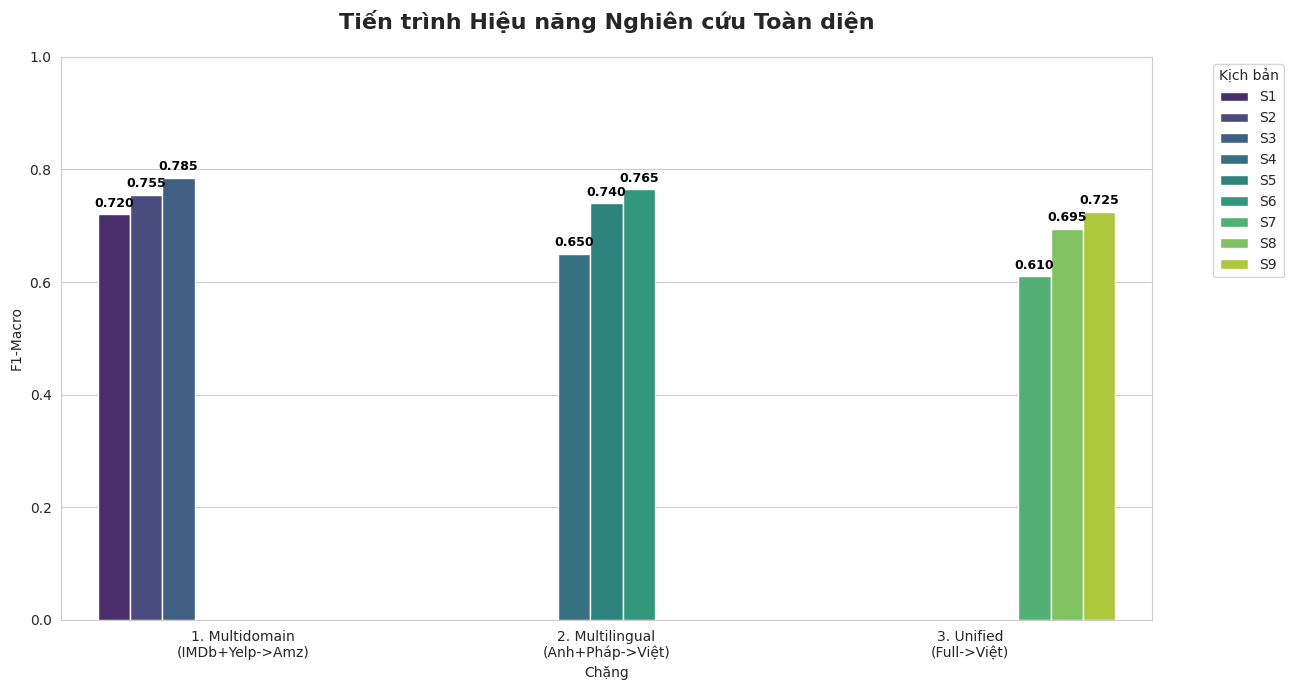

Python code for this plot:
import matplotlib.pyplot as plt
import seaborn as sns
import os
import pandas as pd

def generate_demo_plot(results_dir="results", output_path="results/plots/research_story.png"):
    os.makedirs(os.path.dirname(output_path), exist_ok=True)
    
    # Dữ liệu demo cho 12 kịch bản hoàn chỉnh
    demo_data = {
        "S1": 0.720, "S2": 0.755, "S3": 0.785,
        "S4": 0.650, "S5": 0.740, "S6": 0.765,
        "S7": 0.610, "S8": 0.695, "S9": 0.725
    }
    
    for sid in demo_data.keys():
        path = os.path.join(results_dir, f"results_{sid.lower()}.json")
        if os.path.exists(path):
            try:
                with open(path, "r", encoding="utf-8") as f:
                    import json
                    data = json.load(f)
                    demo_data[sid] = data.get("f1_macro", demo_data[sid])
            except: pass

    groups = {
        "1. Multidomain\n(IMDb+Yelp->Amz)": ["S1", "S2", "S3"],
        "2. Multilingual\n(Anh+Pháp->Việt)": ["S4", "S5", "S6"],
        "3. Unified\n(Full->Việt)": ["S7", "S8", "S9"]
    }
    
    plot_data = []
    for group_name, sids in groups.items():
        for sid in sids:
            plot_data.append({"Chặng": group_name, "Kịch bản": sid, "F1-Macro": demo_data[sid]})
    
    df = pd.DataFrame(plot_data)
    plt.figure(figsize=(13, 7))
    sns.set_style("whitegrid")
    ax = sns.barplot(x="Chặng", y="F1-Macro", hue="Kịch bản", data=df, palette="viridis")
    plt.title("Tiến trình Hiệu năng Nghiên cứu Toàn diện", fontsize=16, fontweight='bold', pad=20)
    plt.ylim(0, 1.0)
    plt.legend(title="Kịch bản", bbox_to_anchor=(1.05, 1), loc='upper left')
    
    for p in ax.patches:
        if p.get_height() > 0:
            ax.annotate(f'{p.get_height():.3f}', (p.get_x() + p.get_width() / 2., p.get_height()),
                        ha='center', va='center', fontsize=9, color='black', xytext=(0, 8),
                        textcoords='offset points', fontweight='bold')

    plt.tight_layout()
    plt.savefig(output_path, dpi=300)
    plt.close()
    print(f"✅ Đã tạo biểu đồ Research Story tại: {output_path}")

if __name__ == "__main__":
    generate_demo_plot()
